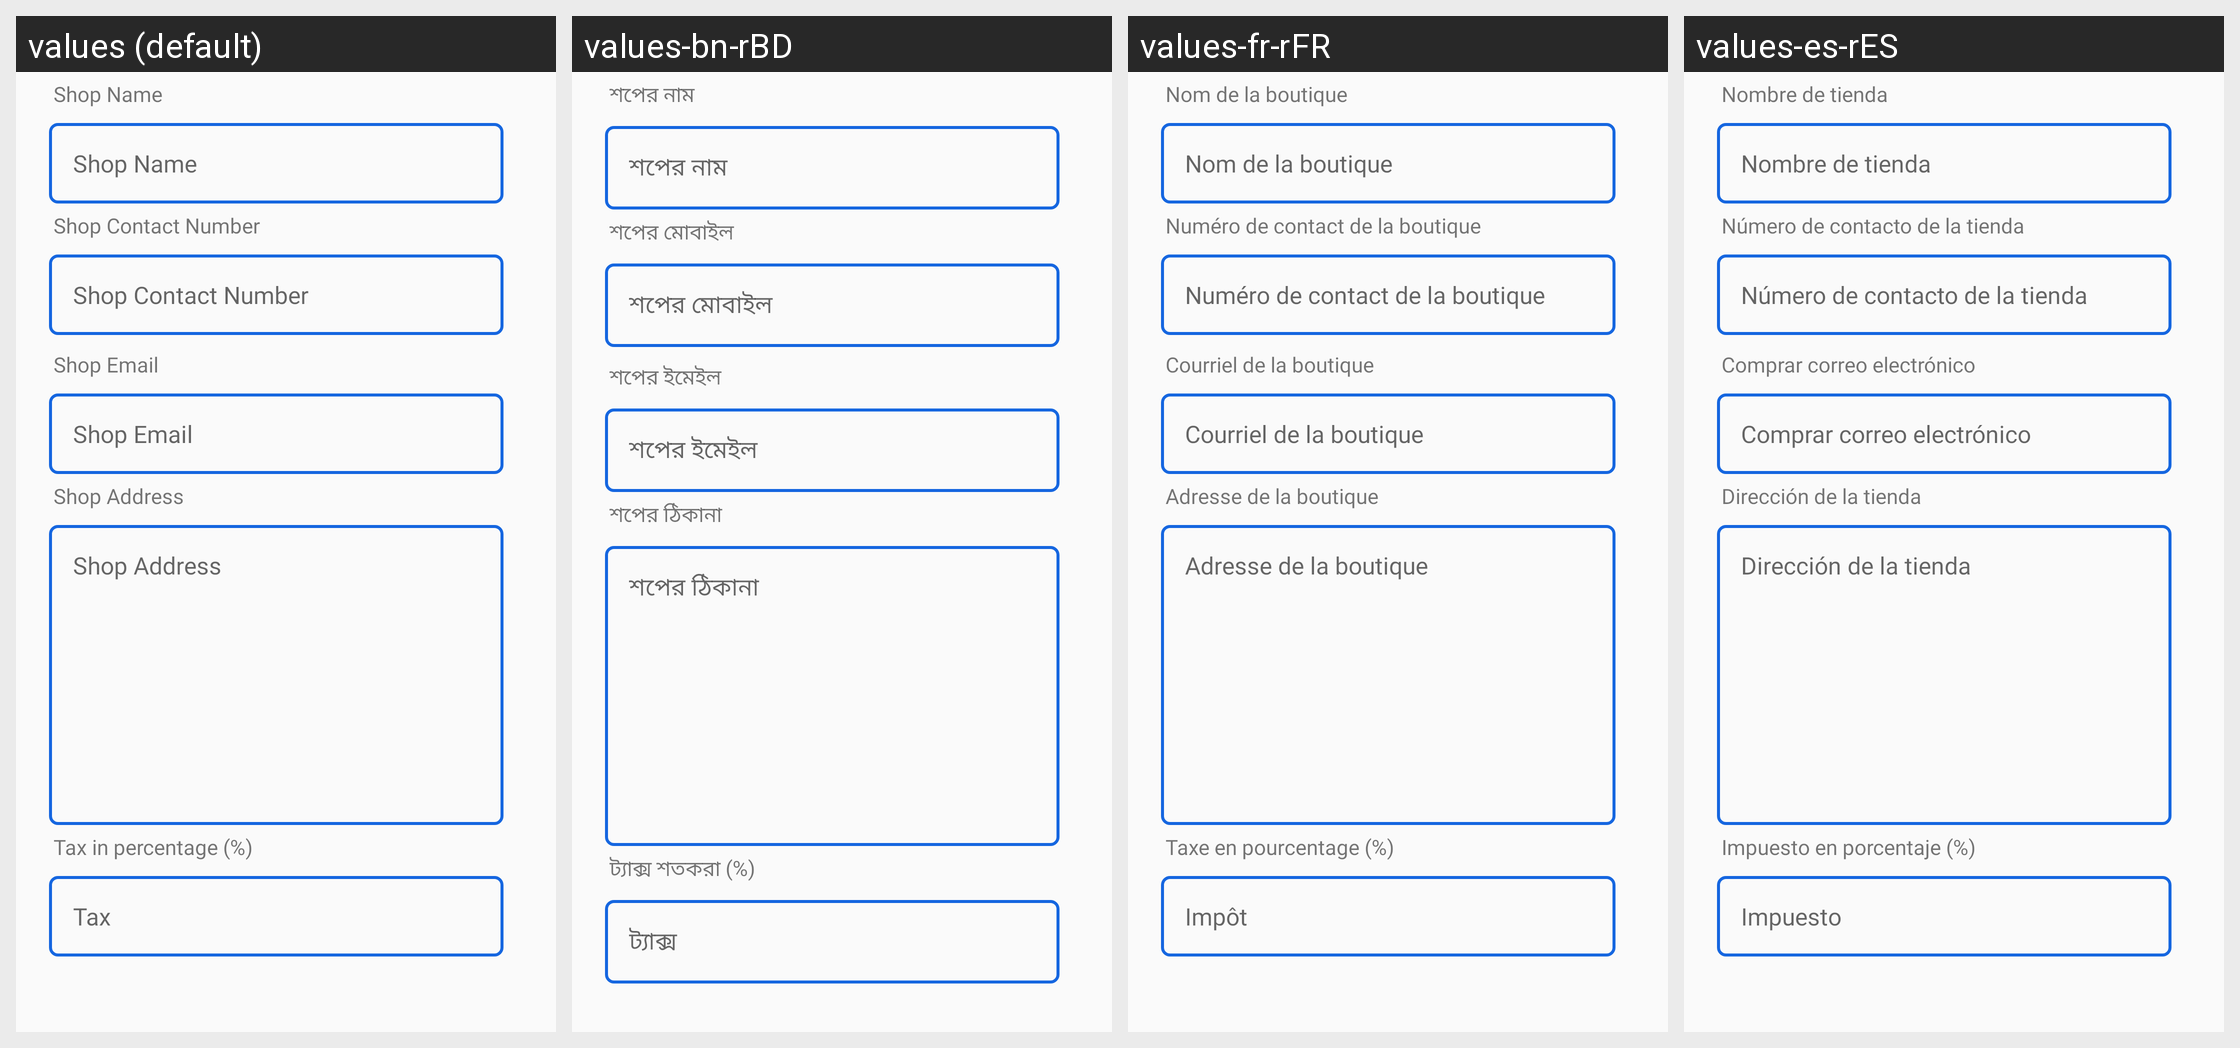

Translations of the strings shown on this Android screen, per locale in the grid:
Android screen res/layout/activity_shop_information.xml rendered under 4 locales, left to right: values (default), values-bn-rBD, values-fr-rFR, values-es-rES. Device: Nexus 5 (rendered at 1080×1920; each locale shown at half size, 540×960, under a caption strip naming it); theme AppTheme.
Strings drawn on this screen, with the default value and each locale's value (text and hints the layout hard-codes, and strings that could not be matched under every locale, appear in the picture but are not listed):

shop_name
  values: Shop Name
  values-bn-rBD: শপের নাম
  values-fr-rFR: Nom de la boutique
  values-es-rES: Nombre de tienda

shop_contact_number
  values: Shop Contact Number
  values-bn-rBD: শপের মোবাইল
  values-fr-rFR: Numéro de contact de la boutique
  values-es-rES: Número de contacto de la tienda

shop_email
  values: Shop Email
  values-bn-rBD: শপের ইমেইল
  values-fr-rFR: Courriel de la boutique
  values-es-rES: Comprar correo electrónico

shop_address
  values: Shop Address
  values-bn-rBD: শপের ঠিকানা
  values-fr-rFR: Adresse de la boutique
  values-es-rES: Dirección de la tienda

tax_in_percentage
  values: Tax in percentage (%)
  values-bn-rBD: ট্যাক্স শতকরা (%)
  values-fr-rFR: Taxe en pourcentage (%)
  values-es-rES: Impuesto en porcentaje (%)

tax
  values: Tax
  values-bn-rBD: ট্যাক্স
  values-fr-rFR: Impôt
  values-es-rES: Impuesto
